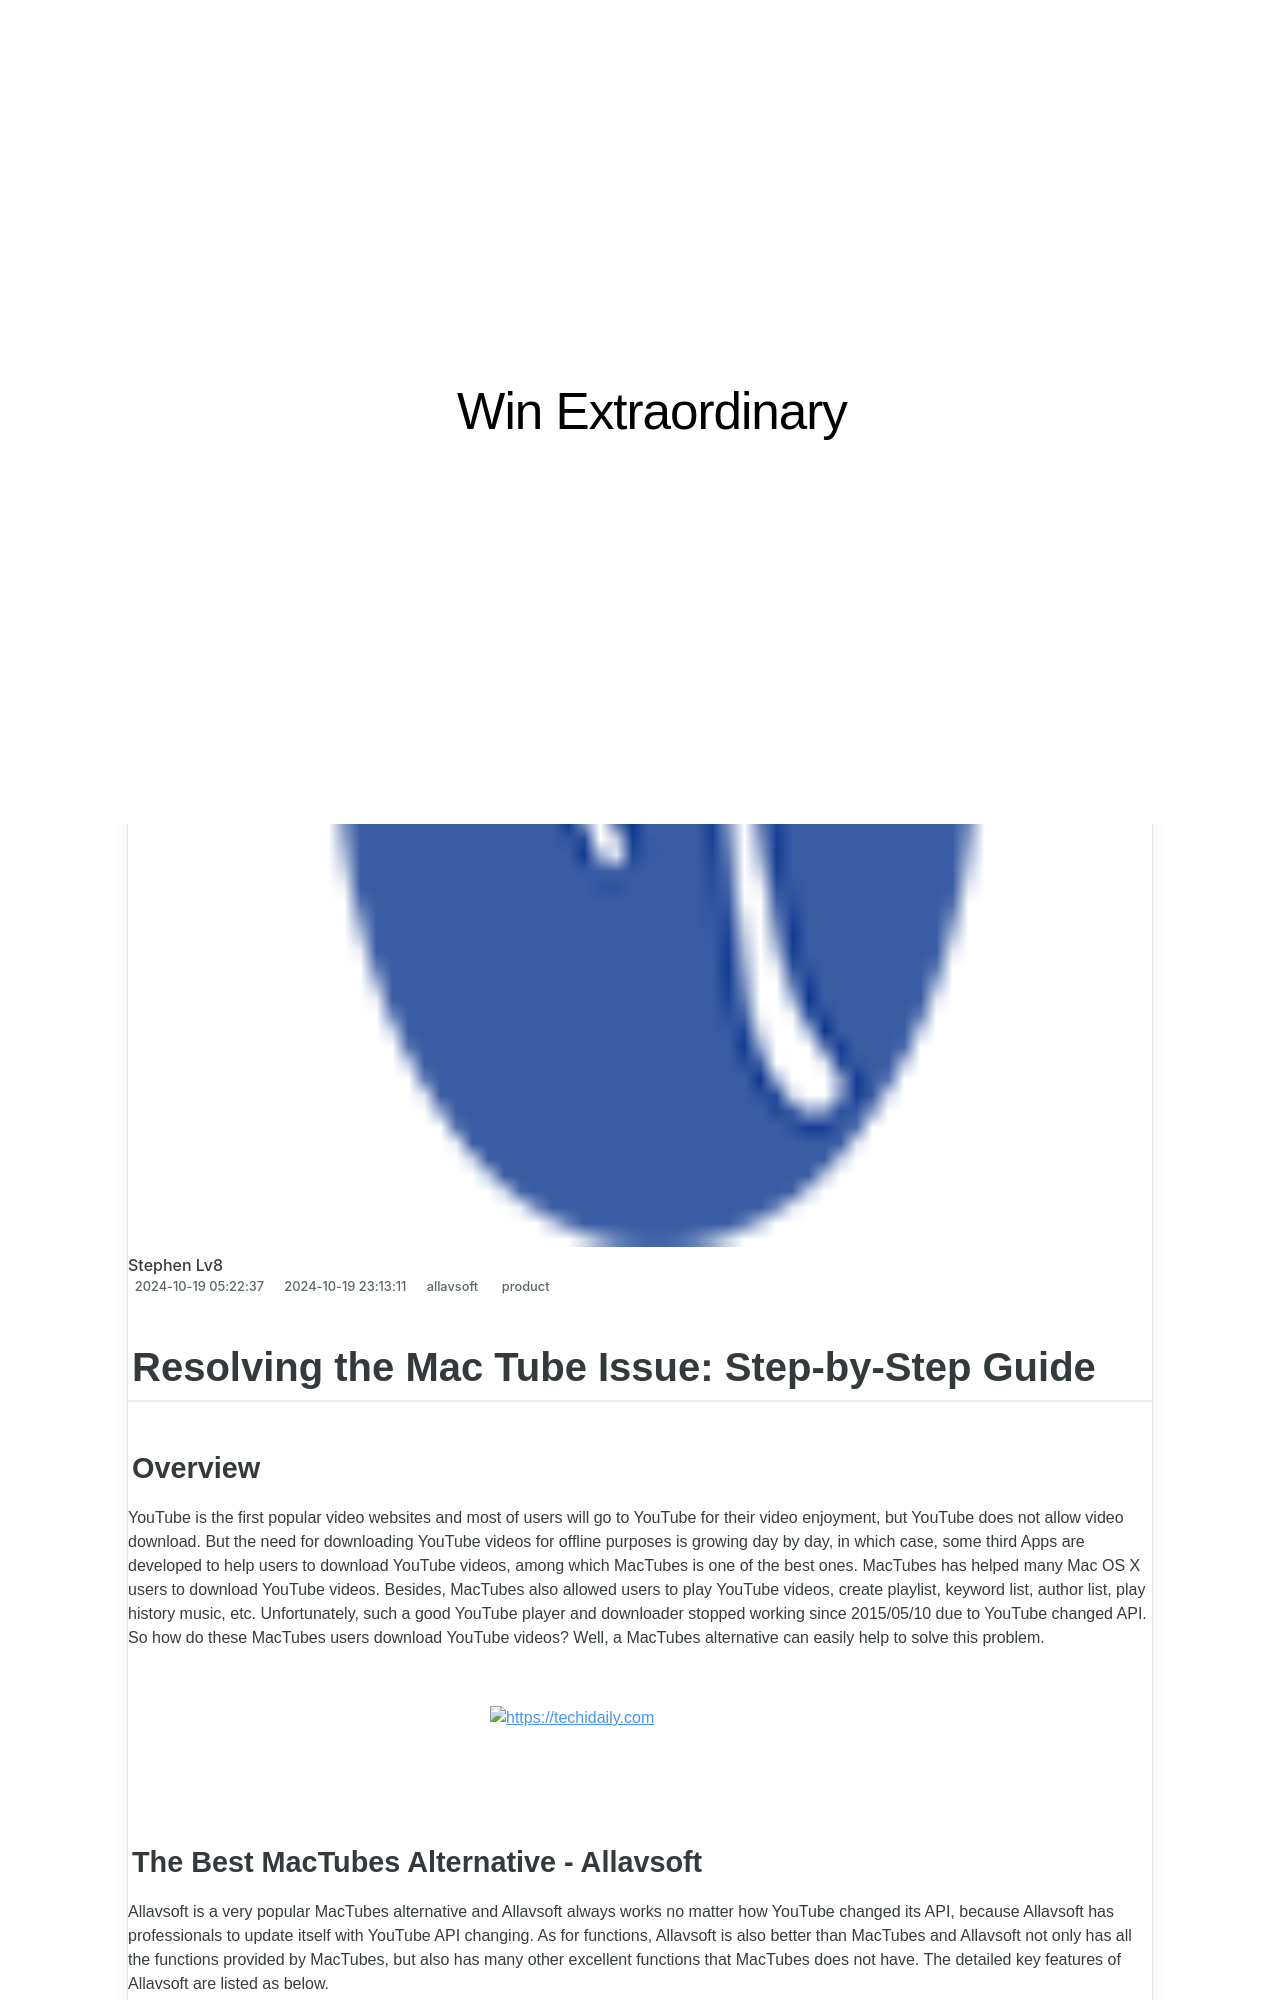

repository: techidaily/site-win-extraordinary · page: resolving-the-mac-tube-issue-step-by-step-guide/index.html · generator: jekyll

---
title: "Resolving the Mac Tube Issue: Step-by-Step Guide"
date: 2024-10-19T05:22:37.274Z
updated: 2024-10-19T23:13:11.172Z
tags:
  - product
categories:
  - allavsoft
thumbnail: https://thmb.techidaily.com/7143579495d0f62e1a2cda12fd626d9036d87a576b32c356f772aa95549b6f82.jpg
---

## Resolving the Mac Tube Issue: Step-by-Step Guide

### Overview

YouTube is the first popular video websites and most of users will go to YouTube for their video enjoyment, but YouTube does not allow video download. But the need for downloading YouTube videos for offline purposes is growing day by day, in which case, some third Apps are developed to help users to download YouTube videos, among which MacTubes is one of the best ones. MacTubes has helped many Mac OS X users to download YouTube videos. Besides, MacTubes also allowed users to play YouTube videos, create playlist, keyword list, author list, play history music, etc. Unfortunately, such a good YouTube player and downloader stopped working since 2015/05/10 due to YouTube changed API. So how do these MacTubes users download YouTube videos? Well, a MacTubes alternative can easily help to solve this problem.

<!-- affiliate ads begin -->
<a href="https://aligracehair.sjv.io/c/5597632/2135369/19272" target="_top" id="2135369">
  <img src="//a.impactradius-go.com/display-ad/19272-2135369" border="0" alt="https://techidaily.com" width="300" height="90"/>
</a>
<img height="0" width="0" src="https://aligracehair.sjv.io/i/5597632/2135369/19272" style="position:absolute;visibility:hidden;" border="0" />
<!-- affiliate ads end -->
